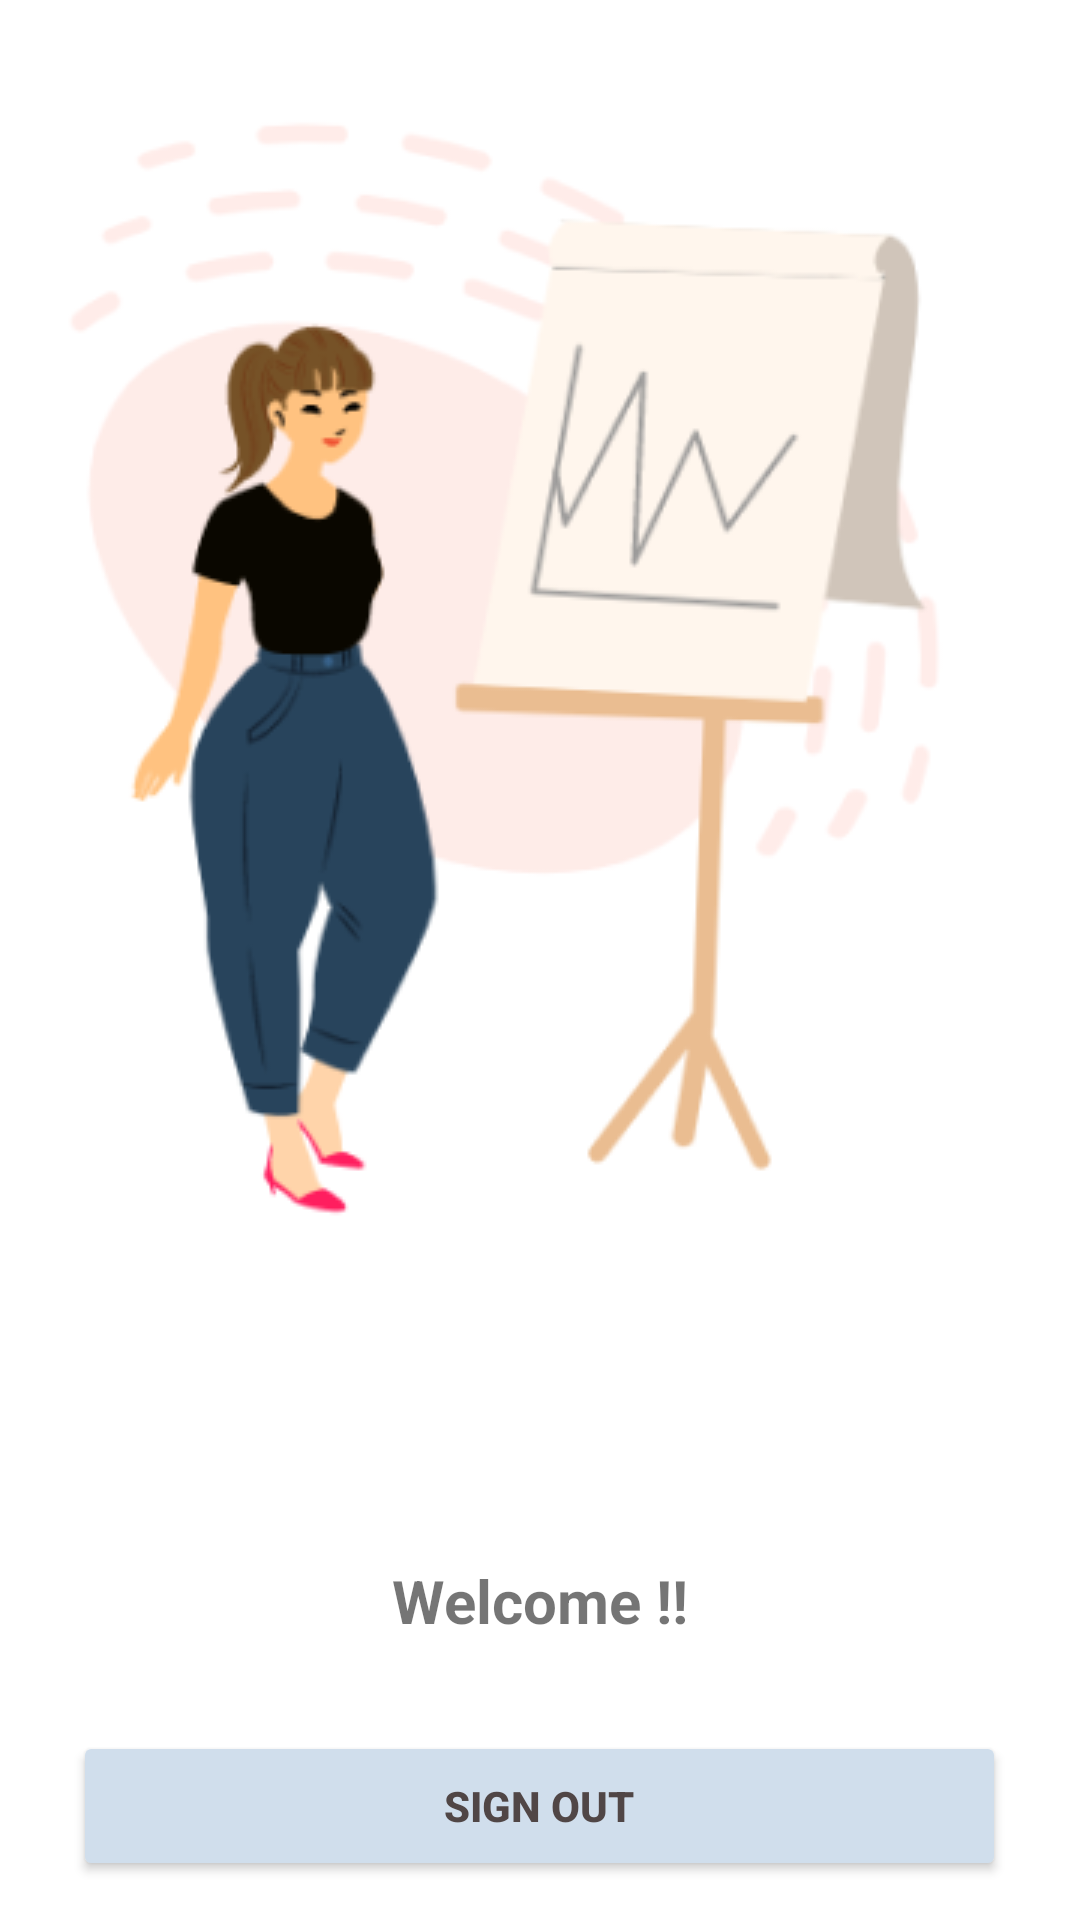

This screen was rendered from an Android layout file. Write that file and the resources it references.
<!-- AndroidManifest.xml: application theme Theme.Loginusingfirebase -->
<!-- res/layout/activity_welcome.xml -->
<?xml version="1.0" encoding="utf-8"?>
<RelativeLayout xmlns:android="http://schemas.android.com/apk/res/android"
    xmlns:app="http://schemas.android.com/apk/res-auto"
    xmlns:tools="http://schemas.android.com/tools"
    android:layout_width="match_parent"
    android:layout_height="match_parent"
    tools:context=".welcome"
    android:background="@drawable/welcome">

    <LinearLayout
        android:layout_width="match_parent"
        android:layout_height="wrap_content"
        android:orientation="vertical"
        android:gravity="center"
        android:id="@+id/box2"
        android:layout_marginTop="500dp"
        >



        <TextView
            android:layout_width="match_parent"
            android:layout_height="wrap_content"
            android:id="@+id/welcome"
            android:layout_below="@+id/box2"
            android:text="Welcome !!"
            android:textStyle="bold"
            android:textAlignment="center"
            android:layout_marginTop="20dp"
            android:textSize="20dp"></TextView>

        <Button
            android:layout_width="311dp"
            android:layout_height="50dp"
            android:id="@+id/signout"
            android:layout_below="@+id/welcome"
            android:backgroundTint="#D0DEEC"
            android:text="Sign out"
            android:textStyle="bold"
            android:textColor="#504646"
            android:layout_marginTop="30dp"></Button>







    </LinearLayout>

</RelativeLayout>
<!-- resources referenced by this layout -->
<resources>
  <!-- drawable welcome: png bitmap (drawable, 36458 bytes) -->
  <style name="Theme.Loginusingfirebase" parent="Theme.MaterialComponents.DayNight.DarkActionBar">
          
          <item name="colorPrimary">@color/purple_500</item>
          <item name="colorPrimaryVariant">@color/purple_700</item>
          <item name="colorOnPrimary">@color/white</item>
          
          <item name="colorSecondary">@color/teal_200</item>
          <item name="colorSecondaryVariant">@color/teal_700</item>
          <item name="colorOnSecondary">@color/black</item>
          
          <item name="android:statusBarColor" tools:targetApi="l">?attr/colorPrimaryVariant</item>
          
      </style>
  <!-- not gathered from this repository: default colours our renderer supplied (Android Studio template values) -->
  <color name="purple_500">#FF6200EE</color>
  <color name="purple_700">#FF3700B3</color>
  <color name="teal_200">#FF03DAC5</color>
  <color name="teal_700">#FF018786</color>
  <color name="black">#FF000000</color>
  <color name="white">#FFFFFFFF</color>
</resources>
